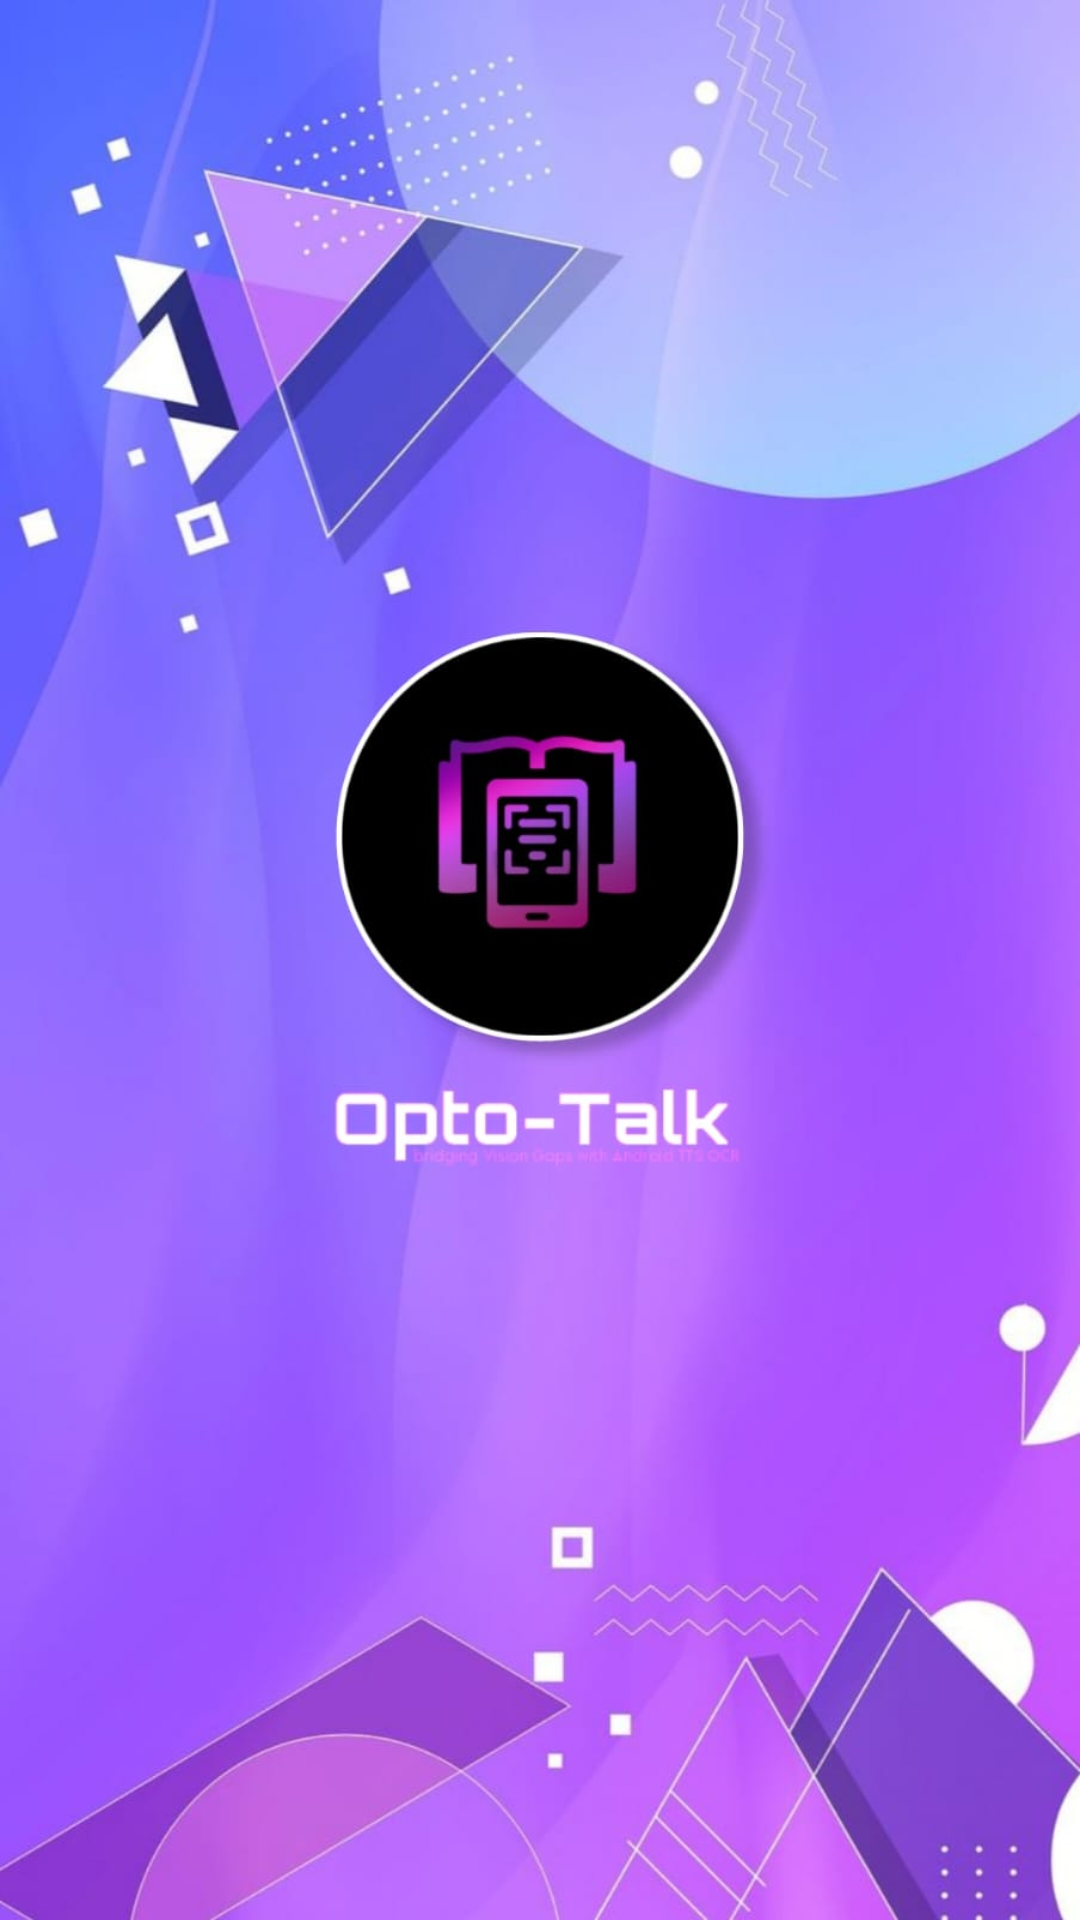

The Android layout XML behind this screen, and the referenced resources:
<!-- AndroidManifest.xml: application theme Theme.TextRecognization -->
<!-- res/layout/activity_splash_screen.xml -->
<?xml version="1.0" encoding="utf-8"?>
<androidx.constraintlayout.widget.ConstraintLayout xmlns:android="http://schemas.android.com/apk/res/android"
    xmlns:app="http://schemas.android.com/apk/res-auto"
    xmlns:tools="http://schemas.android.com/tools"
    android:layout_width="match_parent"
    android:layout_height="match_parent"
    tools:context=".SplashScreen"
    android:background="@drawable/start">


</androidx.constraintlayout.widget.ConstraintLayout>
<!-- resources referenced by this layout -->
<resources>
  <!-- drawable start: jpg bitmap (drawable, 68622 bytes) -->
  <style name="Theme.TextRecognization" parent="Base.Theme.TextRecognization" />
  <style name="Base.Theme.TextRecognization" parent="Theme.Material3.DayNight.NoActionBar">
          
          
      </style>
</resources>
